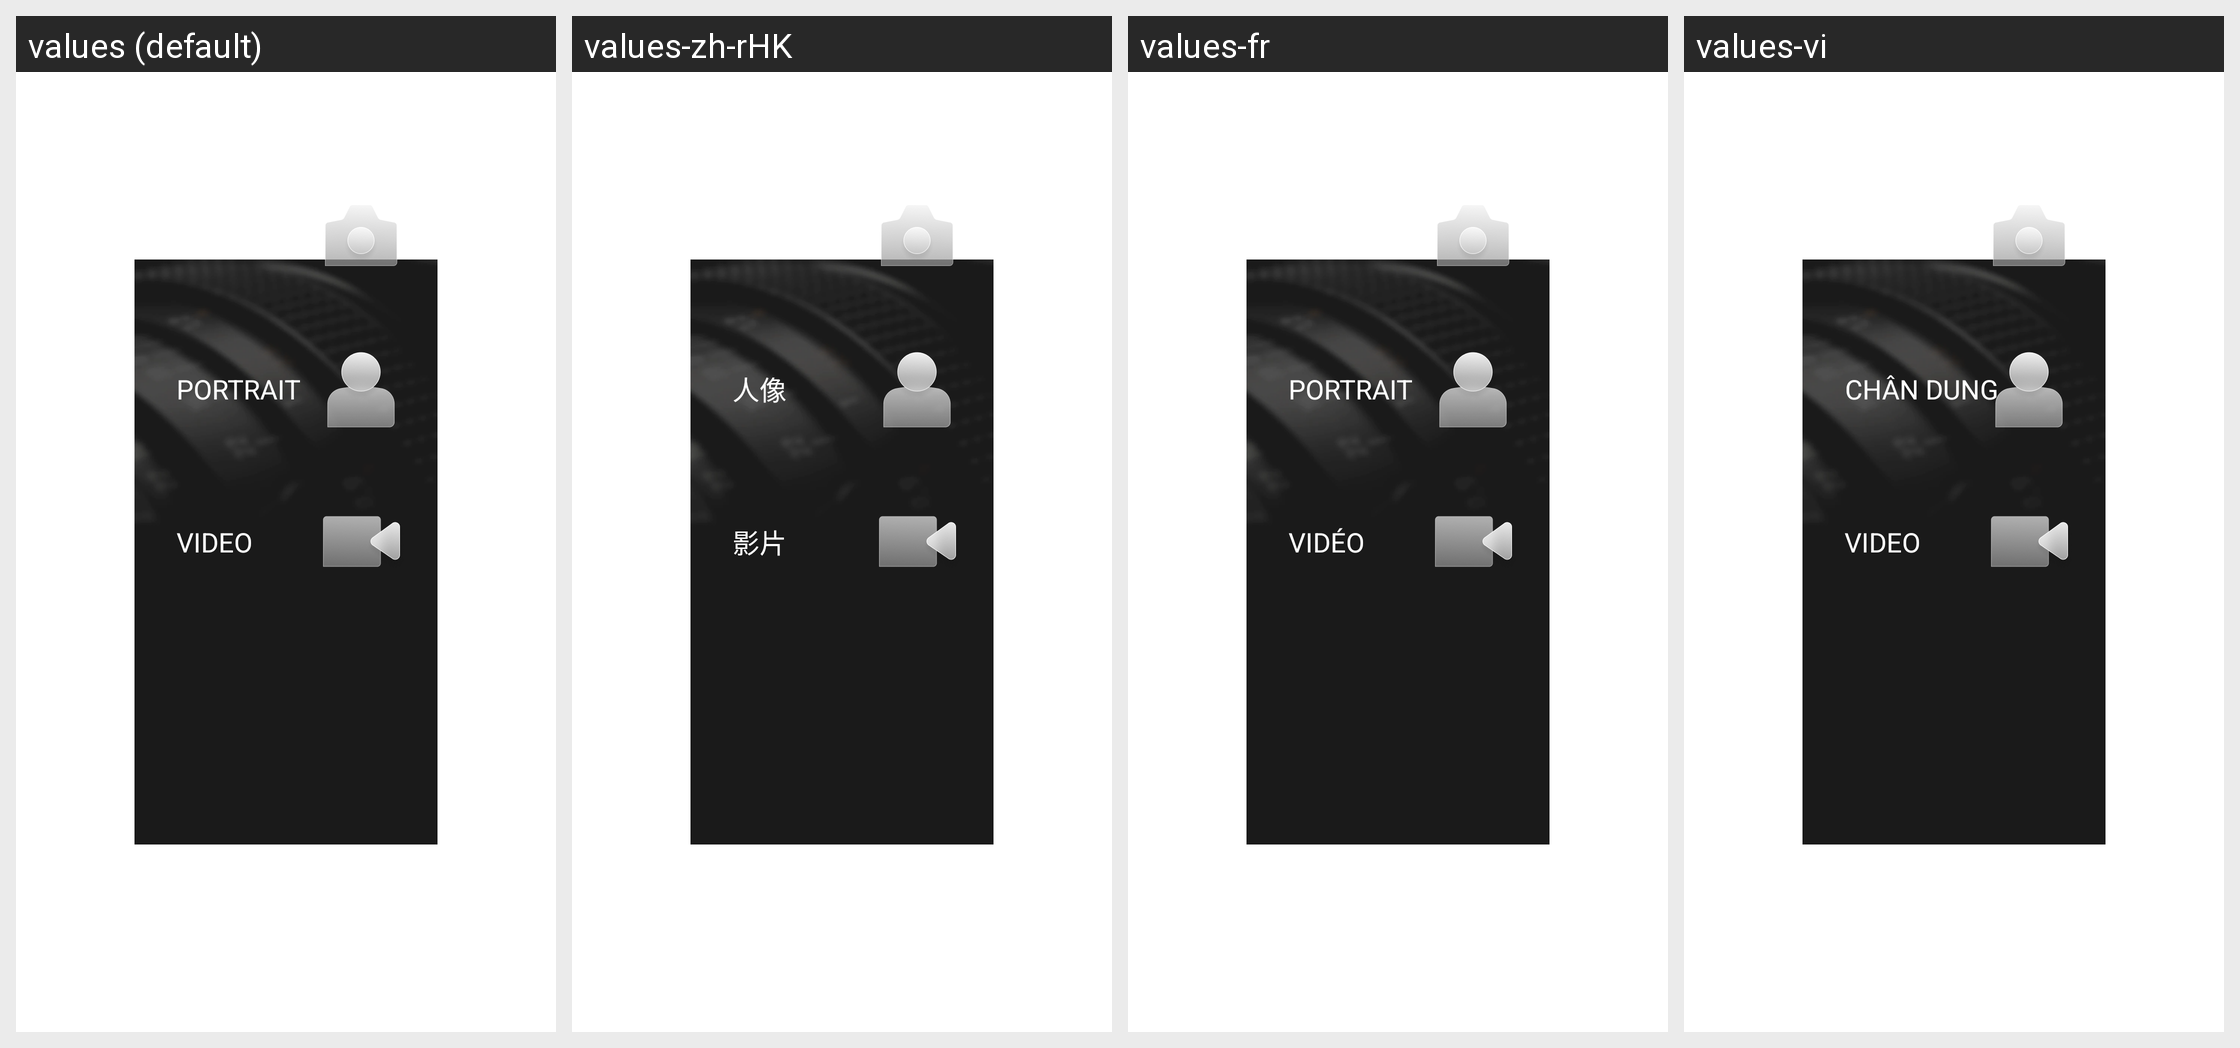

The same Android screen rendered under several of its app's locales, left to right. List the strings drawn on it with the default value and each locale's translation.
Android screen res/layout/camera_card_layout.xml rendered under 4 locales, left to right: values (default), values-zh-rHK, values-fr, values-vi. Device: Nexus 5 (rendered at 1080×1920; each locale shown at half size, 540×960, under a caption strip naming it); theme Theme.MaterialComponents.DayNight.NoActionBar.
Other locales in the repository, not shown: values-af, values-ca-rES, values-cs, values-da, values-da-rDK, values-de, values-de-rCH, values-en-rAU, values-en-rGB, values-en-rIN, values-en-rNZ, values-en-rZA, values-es, values-es-rAG, values-es-rCO, values-es-rMX, values-es-rUS, values-et-rEE, values-eu-rES, values-fi-rFI, values-fr-rCH, values-ga-rIE, values-gl-rES, values-hr-rHR, values-hu, values-in, values-it, values-it-rCH, values-iw-rIL, values-ja, values-kea-rCV, values-kk-rCN, values-ko, values-lb-rLU, values-lt-rLT, values-lv-rLV, values-ms-rMY, values-mt-rMT, values-my-rZG, values-nb, values-nl, values-pl, values-pt, values-pt-rBR, values-pt-rPT, values-ro, values-sk-rSK, values-sl-rSI, values-sr-rRS, values-sv, values-sw, values-tl, values-tr, values-uk, values-uz-rUZ, values-zh-rCN, values-zh-rTW.
Strings drawn on this screen, with the default value and each locale's value (text and hints the layout hard-codes, and strings that could not be matched under every locale, appear in the picture but are not listed):

camera_mode_portrait
  values: PORTRAIT
  values-zh-rHK: 人像
  values-fr: PORTRAIT
  values-vi: CHÂN DUNG

camera_mode_video
  values: VIDEO
  values-zh-rHK: 影片
  values-fr: VIDÉO
  values-vi: VIDEO
